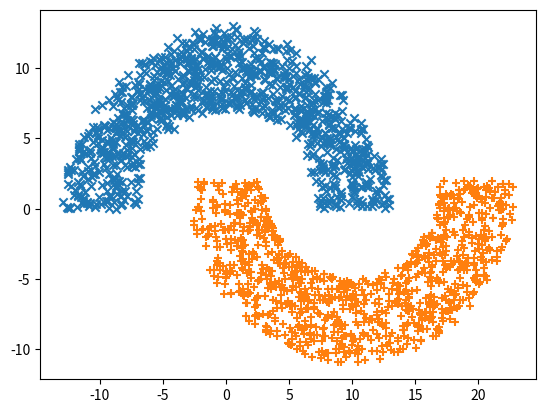

Write Python code to recreate this figure.
import numpy as np
import matplotlib.pyplot as plt

class DBMOON:
    def __init__(self, n, r, w, d):
        self.n = n
        self.r = r
        self.w = w
        self.d = d

        self.dataA = None
        self.dataB = None
        self.dataDB = None
    
    def gen_dbdata(self):
        theta1 = np.random.uniform(0, np.pi, size=self.n)
        theta2 = np.random.uniform(-np.pi, 0, size=self.n)
        w1 = np.random.uniform(-self.w/2, self.w/2, size=self.n)
        w2 = np.random.uniform(-self.w/2, self.w/2, size=self.n)
        one = np.ones_like(theta1)

        self.dataA = np.array([(self.r+w1)*np.cos(theta1), (self.r+w2)*np.sin(theta1), one])
        self.dataB = np.array([self.r+(self.r+w2)*np.cos(theta2), -self.d+(self.r+w2)*np.sin(theta2), -one])

        dataA = self.dataA.copy()
        dataB = self.dataB.copy()

        return dataA, dataB
    
    def plot(self):
        fig = plt.figure()
        plt.scatter(self.dataA[0, :], self.dataA[1, :], marker='x')
        plt.scatter(self.dataB[0, :], self.dataB[1, :], marker='+')
        plt.savefig("dbdata")

if __name__ == "__main__":
    dataset = DBMOON(1000, 10, 6, -2)
    dataA, dataB = dataset.gen_dbdata()
    print(dataB)
    dataset.plot()
